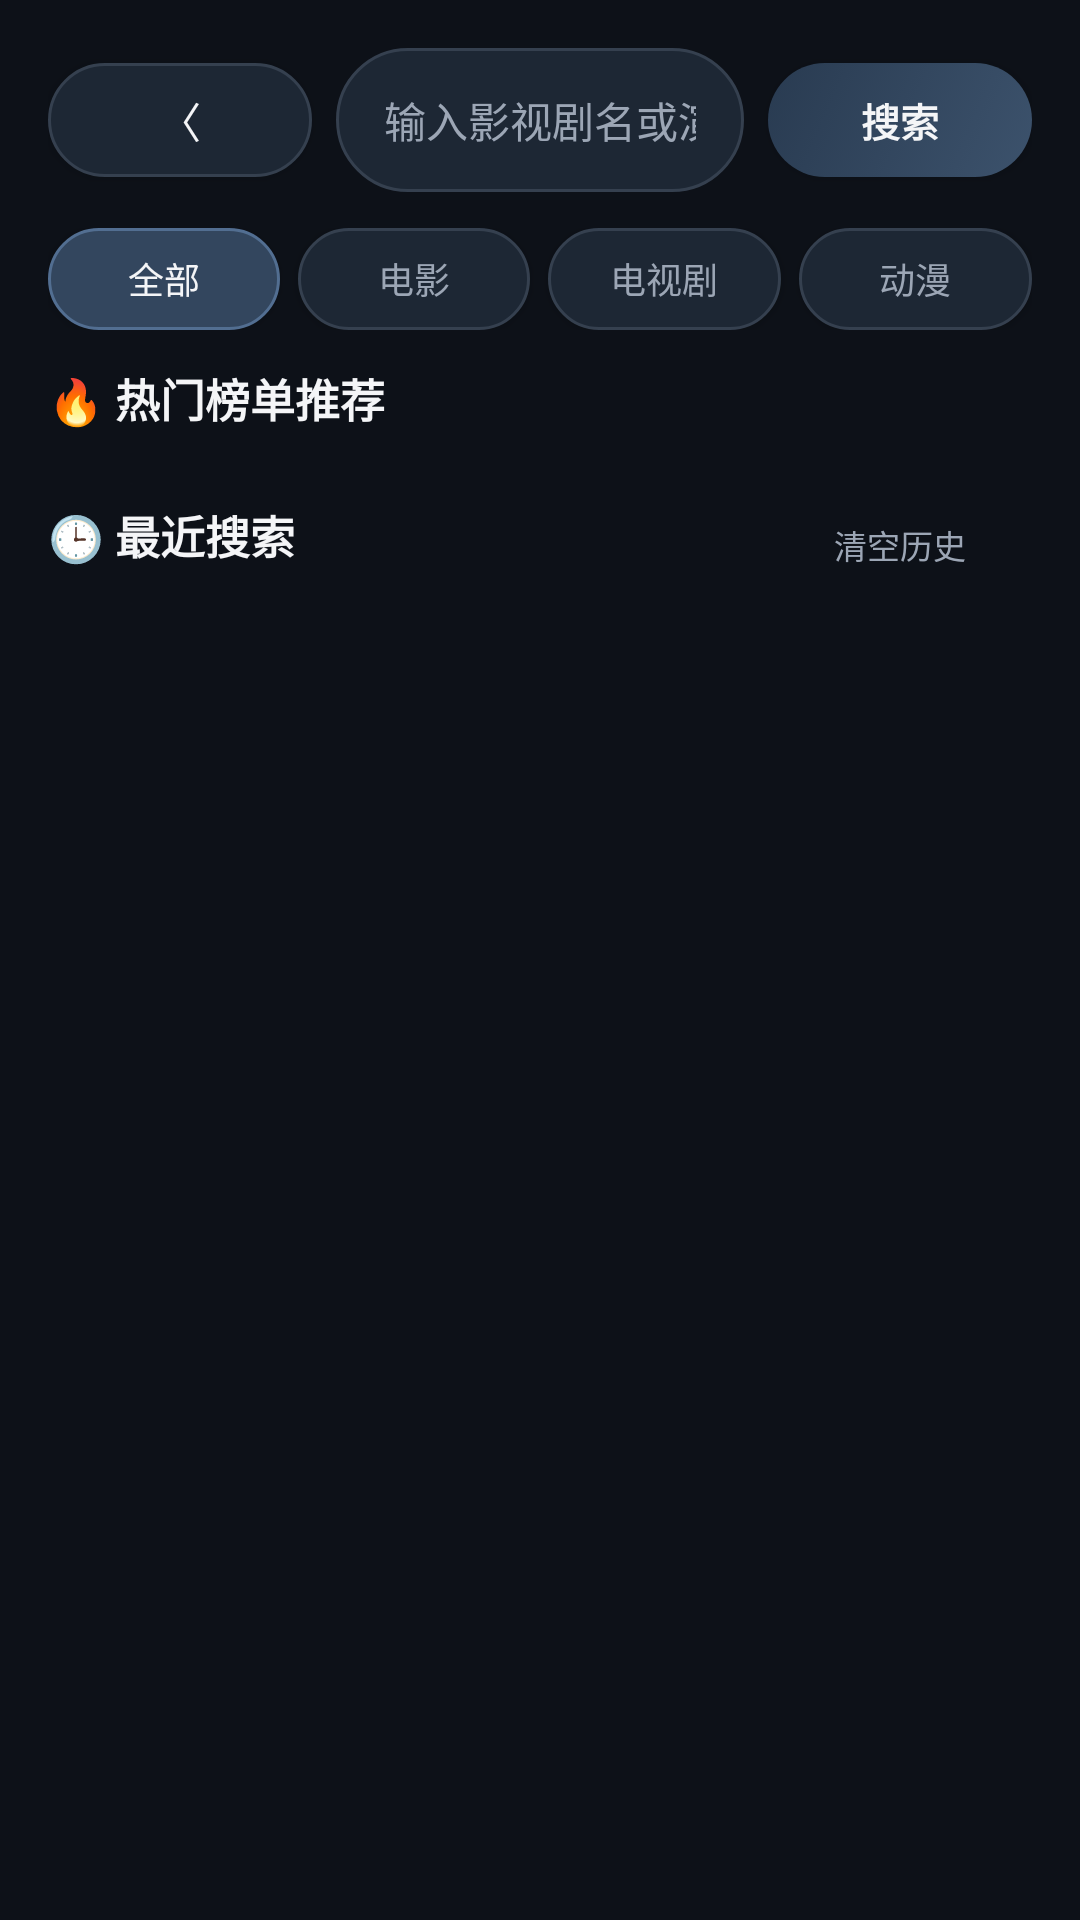

Produce the Android XML layout that renders to this screen, including the resource entries it uses.
<!-- AndroidManifest.xml: application theme Theme.HMVideo -->
<!-- res/layout/activity_search.xml -->
<?xml version="1.0" encoding="utf-8"?>
<LinearLayout xmlns:android="http://schemas.android.com/apk/res/android"
    android:layout_width="match_parent"
    android:layout_height="match_parent"
    android:orientation="vertical"
    android:background="@color/bg_main"
    android:padding="16dp">

    
    <LinearLayout
        android:layout_width="match_parent"
        android:layout_height="48dp"
        android:orientation="horizontal"
        android:gravity="center_vertical">

        <Button
            android:id="@+id/search_btn_back"
            android:layout_width="wrap_content"
            android:layout_height="38dp"
            android:background="@drawable/bg_pill"
            android:text="〈"
            android:textColor="@color/text_white"
            android:textSize="14sp"
            android:paddingStart="12dp"
            android:paddingEnd="12dp" />

        <EditText
            android:id="@+id/search_edit_text"
            android:layout_width="0dp"
            android:layout_height="match_parent"
            android:layout_weight="1"
            android:layout_marginStart="8dp"
            android:layout_marginEnd="8dp"
            android:background="@drawable/bg_search_box"
            android:hint="输入影视剧名或演员关键字…"
            android:textColorHint="@color/text_muted"
            android:textColor="@color/text_white"
            android:textSize="14sp"
            android:paddingStart="16dp"
            android:paddingEnd="16dp"
            android:singleLine="true" />

        <Button
            android:id="@+id/search_btn_submit"
            android:layout_width="wrap_content"
            android:layout_height="38dp"
            android:background="@drawable/bg_gradient_button"
            android:text="搜索"
            android:textColor="@color/text_white"
            android:textStyle="bold"
            android:textSize="13sp"
            android:paddingStart="16dp"
            android:paddingEnd="16dp" />

    </LinearLayout>

    
    <LinearLayout
        android:layout_width="match_parent"
        android:layout_height="wrap_content"
        android:orientation="horizontal"
        android:layout_marginTop="12dp"
        android:layout_marginBottom="12dp">

        <Button
            android:id="@+id/search_tab_all"
            android:layout_width="0dp"
            android:layout_height="34dp"
            android:layout_weight="1"
            android:background="@drawable/bg_pill_active"
            android:text="全部"
            android:textColor="@color/text_white"
            android:textSize="12sp" />

        <Button
            android:id="@+id/search_tab_movie"
            android:layout_width="0dp"
            android:layout_height="34dp"
            android:layout_weight="1"
            android:layout_marginStart="6dp"
            android:background="@drawable/bg_pill"
            android:text="电影"
            android:textColor="@color/text_muted"
            android:textSize="12sp" />

        <Button
            android:id="@+id/search_tab_tv"
            android:layout_width="0dp"
            android:layout_height="34dp"
            android:layout_weight="1"
            android:layout_marginStart="6dp"
            android:background="@drawable/bg_pill"
            android:text="电视剧"
            android:textColor="@color/text_muted"
            android:textSize="12sp" />

        <Button
            android:id="@+id/search_tab_anime"
            android:layout_width="0dp"
            android:layout_height="34dp"
            android:layout_weight="1"
            android:layout_marginStart="6dp"
            android:background="@drawable/bg_pill"
            android:text="动漫"
            android:textColor="@color/text_muted"
            android:textSize="12sp" />
    </LinearLayout>

    
    <ScrollView
        android:layout_width="match_parent"
        android:layout_height="0dp"
        android:layout_weight="1">

        <LinearLayout
            android:layout_width="match_parent"
            android:layout_height="wrap_content"
            android:orientation="vertical">

            
            <LinearLayout
                android:id="@+id/search_discovery_layout"
                android:layout_width="match_parent"
                android:layout_height="wrap_content"
                android:orientation="vertical">

                <TextView
                    android:layout_width="wrap_content"
                    android:layout_height="wrap_content"
                    android:text="🔥 热门榜单推荐"
                    android:textColor="@color/text_white"
                    android:textSize="15sp"
                    android:textStyle="bold"
                    android:layout_marginBottom="8dp" />

                <LinearLayout
                    android:id="@+id/search_hot_tags_container"
                    android:layout_width="match_parent"
                    android:layout_height="wrap_content"
                    android:orientation="vertical"
                    android:layout_marginBottom="16dp" />

                <RelativeLayout
                    android:layout_width="match_parent"
                    android:layout_height="wrap_content"
                    android:layout_marginBottom="8dp">

                    <TextView
                        android:layout_width="wrap_content"
                        android:layout_height="wrap_content"
                        android:text="🕒 最近搜索"
                        android:textColor="@color/text_white"
                        android:textSize="15sp"
                        android:textStyle="bold" />

                    <Button
                        android:id="@+id/search_btn_clear_hist"
                        android:layout_width="wrap_content"
                        android:layout_height="28dp"
                        android:layout_alignParentEnd="true"
                        android:background="@null"
                        android:text="清空历史"
                        android:textColor="@color/text_muted"
                        android:textSize="11sp" />
                </RelativeLayout>

                <LinearLayout
                    android:id="@+id/search_hist_tags_container"
                    android:layout_width="match_parent"
                    android:layout_height="wrap_content"
                    android:orientation="vertical" />
            </LinearLayout>

            
            <LinearLayout
                android:id="@+id/search_results_container"
                android:layout_width="match_parent"
                android:layout_height="wrap_content"
                android:orientation="vertical"
                android:visibility="gone" />
        </LinearLayout>
    </ScrollView>
</LinearLayout>
<!-- resources referenced by this layout -->
<resources>
  <color name="bg_main">#0d1118</color>
  <color name="text_muted">#9ca6b5</color>
  <color name="text_white">#f4f5f7</color>
  <!-- drawable bg_gradient_button (drawable) -->
  <?xml version="1.0" encoding="utf-8"?>
  <selector xmlns:android="http://schemas.android.com/apk/res/android">
      
      <item android:state_focused="true">
          <shape android:shape="rectangle">
              <gradient
                  android:angle="135"
                  android:startColor="#526e91"
                  android:endColor="#33465e"
                  android:type="linear" />
              <stroke android:width="2.5dp" android:color="#ffffff" />
              <corners android:radius="24dp" />
          </shape>
      </item>
      <item android:state_pressed="true">
          <shape android:shape="rectangle">
              <gradient
                  android:angle="135"
                  android:startColor="#33465e"
                  android:endColor="#263346"
                  android:type="linear" />
              <corners android:radius="24dp" />
          </shape>
      </item>
      <item>
          <shape android:shape="rectangle">
              <gradient
                  android:angle="135"
                  android:startColor="#3c526c"
                  android:endColor="#293b51"
                  android:type="linear" />
              <corners android:radius="24dp" />
          </shape>
      </item>
  </selector>
  <!-- drawable bg_pill (drawable) -->
  <?xml version="1.0" encoding="utf-8"?>
  <selector xmlns:android="http://schemas.android.com/apk/res/android">
      
      <item android:state_focused="true">
          <shape android:shape="rectangle">
              <solid android:color="#263346" />
              <stroke android:width="2dp" android:color="@color/accent_cyan" />
              <corners android:radius="999dp" />
          </shape>
      </item>
      <item android:state_pressed="true">
          <shape android:shape="rectangle">
              <solid android:color="#222d3b" />
              <stroke android:width="1.5dp" android:color="@color/accent_cyan" />
              <corners android:radius="999dp" />
          </shape>
      </item>
      <item>
          <shape android:shape="rectangle">
              <solid android:color="@color/bg_panel" />
              <stroke android:width="1dp" android:color="@color/border_subtle" />
              <corners android:radius="999dp" />
          </shape>
      </item>
  </selector>
  <!-- drawable bg_pill_active (drawable) -->
  <?xml version="1.0" encoding="utf-8"?>
  <selector xmlns:android="http://schemas.android.com/apk/res/android">
      <item android:state_focused="true"><shape><solid android:color="#33465e"/><stroke android:width="2dp" android:color="#eaf1ff"/><corners android:radius="18dp"/></shape></item>
      <item><shape><solid android:color="#33465e"/><stroke android:width="1dp" android:color="#526e91"/><corners android:radius="18dp"/></shape></item>
  </selector>
  <!-- drawable bg_search_box (drawable) -->
  <?xml version="1.0" encoding="utf-8"?>
  <shape xmlns:android="http://schemas.android.com/apk/res/android"
      android:shape="rectangle">
      <solid android:color="@color/bg_panel" />
      <stroke android:width="1dp" android:color="@color/border_subtle" />
      <corners android:radius="24dp" />
  </shape>
  <style name="Theme.HMVideo" parent="@android:style/Theme.Holo.NoActionBar">
          <item name="android:windowBackground">@color/bg_main</item>
          <item name="android:textColorPrimary">@color/text_white</item>
          <item name="android:textColorSecondary">@color/text_muted</item>
      </style>
  <color name="accent_cyan">#b6c9e2</color>
  <color name="bg_panel">#1d2734</color>
  <color name="border_subtle">#35404f</color>
</resources>
